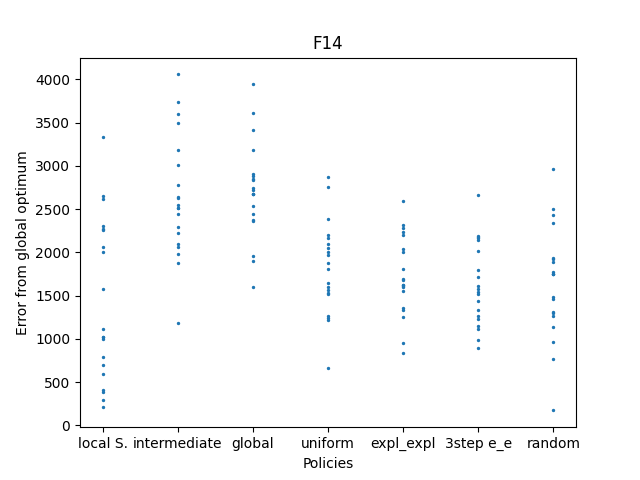

The file beside this chart, header and first rows:
1475.6919276697063, 920.2693170224466, 305.48746067058346, 1966.5025161530393, 2511.370377110963, 3231.561241768797, 281.47247493695613, 189.33718490605133, 1008.33619181426, 2154.4544246478054, 1902.8100689160365, 602.5455419416157, 917.59676462063, 108.01175435914593, 2552.8177822262423, 895.914938675176, 689.2133639897711, 2207.3695552118425, 2169.0945275360955, 497.87825300563964
3395, 1999, 2909, 3644, 1777, 2411, 2527, 2124, 2193, 2444, 1088, 2682, 2348, 3504, 1964, 3958, 3085, 2414, 2534, 1875
2342, 3319, 2649, 2580, 3085, 1855, 2739, 3509, 1499, 2579, 2269, 2441, 2811, 2752, 2576, 2779, 2620, 2262, 1802, 3853
2769, 1545, 1435, 2068, 1137, 1994, 1423, 2650, 1166, 1864, 565.1, 1947, 1777, 1903, 1115, 2099, 1501, 1469, 2285, 1710
1935, 1457, 2216, 1523, 850.3, 1588, 1712, 2105, 2135, 1157, 1228, 738.4, 1580, 1906, 1495, 2183, 1508, 1252, 1525, 2491
1161, 1018, 790.1, 1614, 2066, 1413, 1045, 1913, 1342, 2565, 1698, 2078, 1238, 1510, 882.1, 1447, 1124, 2040, 2088, 1472
1163, 1356, 668.9, 2399, 1783, 1193, 1819, 72, 860.5, 1389, 1645, 1653, 1040, 1835, 2236, 1671, 1215, 2327, 2859, 1647
